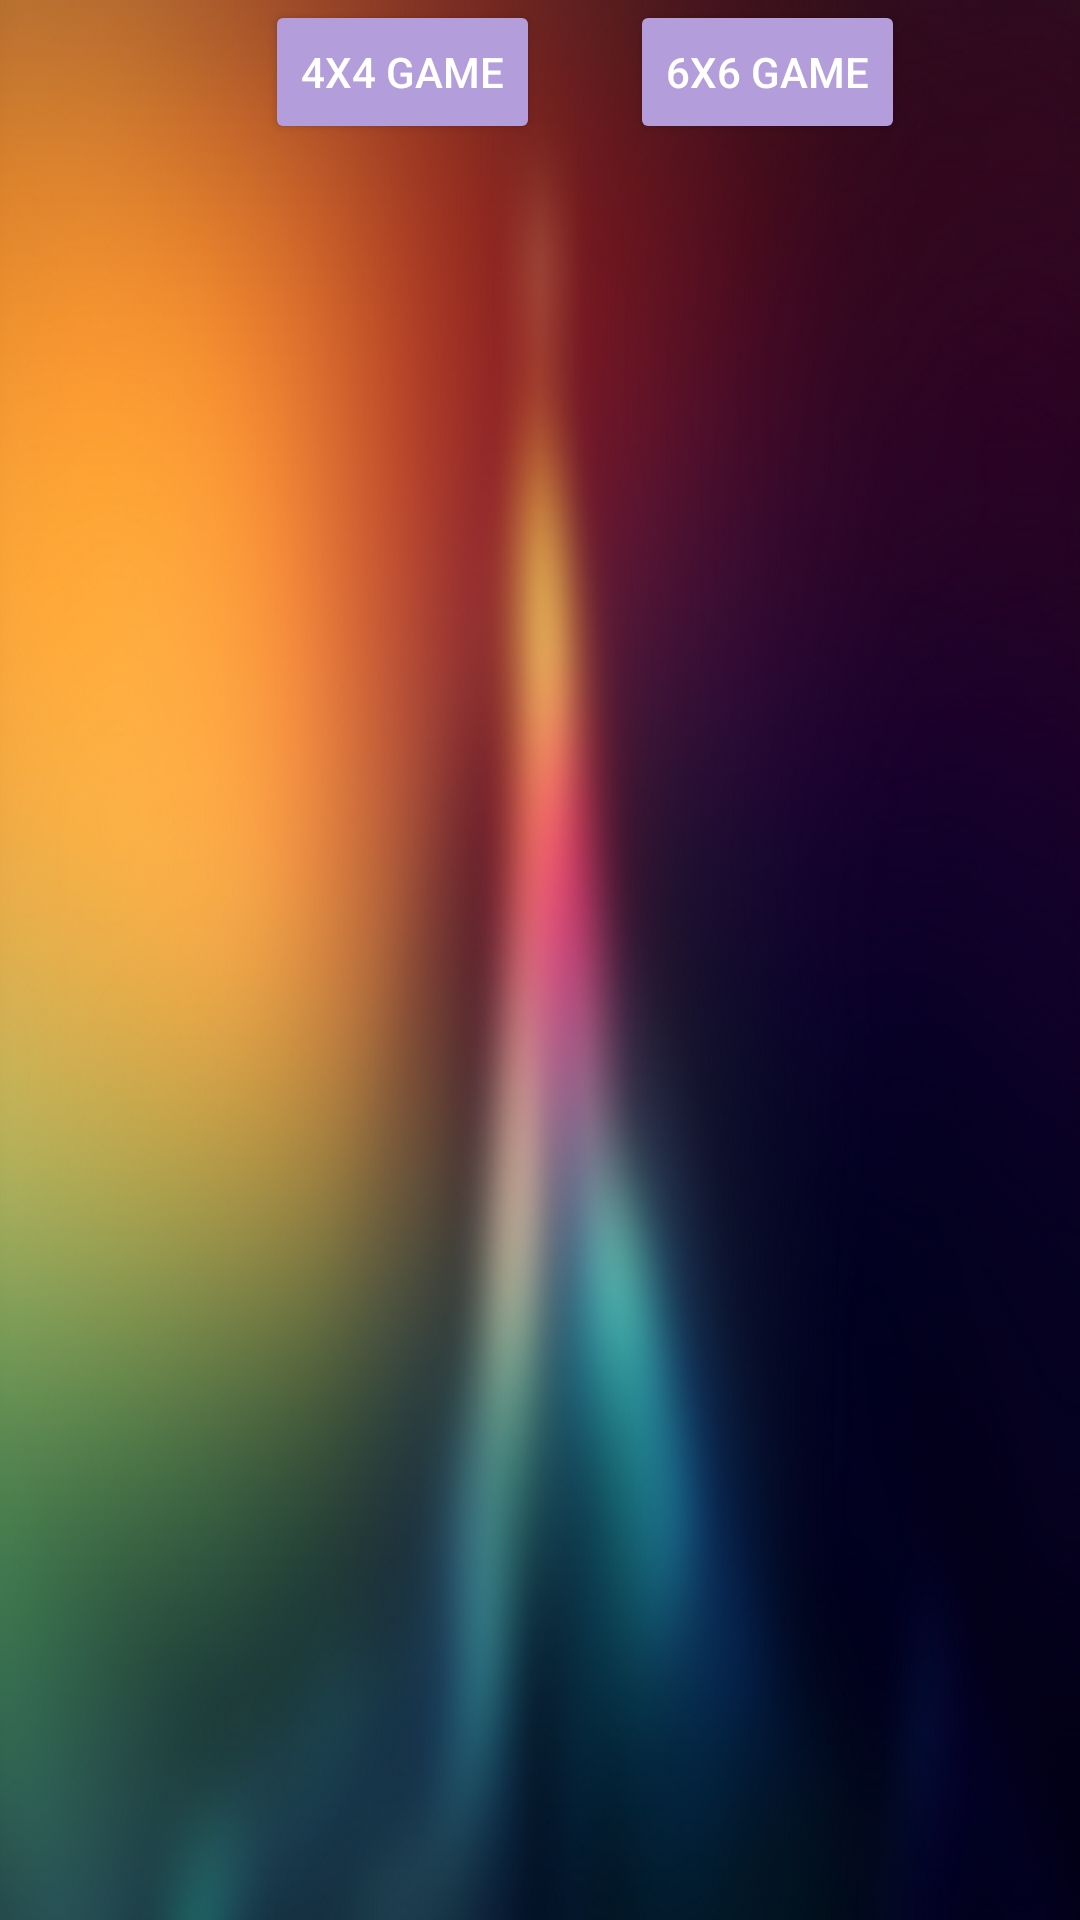

The Android layout XML behind this screen, and the referenced resources:
<!-- AndroidManifest.xml: application theme AppTheme -->
<!-- res/layout/content_game.xml -->
<?xml version="1.0" encoding="utf-8"?>
<RelativeLayout xmlns:android="http://schemas.android.com/apk/res/android"
    xmlns:tools="http://schemas.android.com/tools"
    android:id="@+id/content_game"
    android:layout_width="match_parent"
    android:layout_height="match_parent"
    android:background="@drawable/fondoapp"
    android:paddingBottom="@dimen/activity_vertical_margin"
    android:paddingLeft="@dimen/activity_horizontal_margin"
    android:paddingRight="@dimen/activity_horizontal_margin"
    android:paddingTop="@dimen/activity_vertical_margin"
    tools:context="com.trabajo.carlos.memorycardgamematerial.vistas.GameActivity">

    <ScrollView
        android:layout_width="wrap_content"
        android:layout_height="wrap_content">

        <RelativeLayout
            android:layout_width="match_parent"
            android:layout_height="wrap_content">

            <LinearLayout
                android:id="@+id/liBotones"
                android:layout_width="match_parent"
                android:layout_height="wrap_content"
                android:gravity="center"
                android:orientation="horizontal">

                <TextView
                    android:id="@+id/txtNombreLogin"
                    android:layout_width="wrap_content"
                    android:layout_height="wrap_content"
                    android:layout_marginEnd="30dp"
                    android:maxWidth="75dp"
                    android:textColor="#EDE7F6" />

                <Button
                    android:id="@+id/btn4x4"
                    style="@style/Widget.AppCompat.Button.Colored"
                    android:layout_width="wrap_content"
                    android:layout_height="wrap_content"
                    android:layout_marginEnd="30dp"
                    android:maxHeight="20dp"
                    android:maxWidth="100dp"
                    android:text="@string/menu_opciones" />

                <Button
                    android:id="@+id/btn6x6"
                    style="@style/Widget.AppCompat.Button.Colored"
                    android:layout_width="wrap_content"
                    android:layout_height="wrap_content"
                    android:maxHeight="20dp"
                    android:maxWidth="100dp"
                    android:text="@string/menu_opciones2" />

            </LinearLayout>

            <LinearLayout
                android:id="@+id/contenedor_fragment"
                android:name="com.trabajo.araceli.memorycardgamefragment.CuatroFragment"
                android:layout_width="match_parent"
                android:layout_height="wrap_content"
                android:layout_below="@+id/liBotones"
                android:gravity="center"
                android:orientation="horizontal" />

            <LinearLayout
                android:id="@+id/cronometro"
                android:layout_width="match_parent"
                android:layout_height="wrap_content"
                android:layout_below="@id/contenedor_fragment"
                android:orientation="horizontal">

            </LinearLayout>

        </RelativeLayout>

    </ScrollView>

</RelativeLayout>
<!-- resources referenced by this layout -->
<resources>
  <!-- drawable fondoapp: png bitmap (drawable, 624891 bytes) -->
  <string name="menu_opciones">4x4 Game</string>
  <string name="menu_opciones2">6x6 Game</string>
  <style name="AppTheme" parent="Theme.AppCompat.Light.DarkActionBar">
          <item name="colorPrimary">@color/colorPrimary</item>
          <item name="colorPrimaryDark">@color/colorPrimaryDark</item>
          <item name="colorAccent">@color/colorAccent</item>
      </style>
  <color name="colorPrimary">#673AB7</color>
  <color name="colorPrimaryDark">#311B92</color>
  <color name="colorAccent">#B39DDB</color>
</resources>
